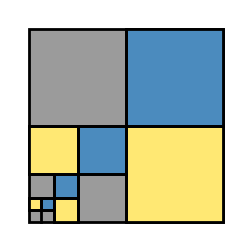

Source code (Python): (Note: this script raises an exception after producing the figure.)
"""Build the project logo and save it to docs/images/logo.png."""

import os
import matplotlib.pyplot as plt

python_logo_colors = {
    "blue": "#4B8BBE",
    "yellow": "#FFE873",
    "dark_blue": "#306998",
    "dark_yellow": "#FFD43B",
    "gray": "#646464",
    "light_gray": "#9B9B9B",
}

LINEWIDTH = 2

plt.rcParams["savefig.dpi"] = 300


def main():
    # Create a figure and axis
    fig, ax = plt.subplots(figsize=(3, 3))

    # Draw square
    square = plt.Rectangle(
        (0, 0),
        1,
        1,
        facecolor=python_logo_colors["light_gray"],
        linewidth=LINEWIDTH,
        edgecolor="k",
    )
    ax.add_patch(square)

    # Divide square lower left, and redot it 4 times
    ax.plot([0.5, 0.5], [0, 1], color="k", linewidth=LINEWIDTH)
    ax.plot([0, 1], [0.5, 0.5], color="k", linewidth=LINEWIDTH)
    ax.plot([0.25, 0.25], [0, 0.5], color="k", linewidth=LINEWIDTH)
    ax.plot([0, 0.5], [0.25, 0.25], color="k", linewidth=LINEWIDTH)
    ax.plot([0.125, 0.125], [0, 0.25], color="k", linewidth=LINEWIDTH)
    ax.plot([0, 0.25], [0.125, 0.125], color="k", linewidth=LINEWIDTH)
    ax.plot([0.0625, 0.0625], [0, 0.125], color="k", linewidth=LINEWIDTH)
    ax.plot([0, 0.125], [0.0625, 0.0625], color="k", linewidth=LINEWIDTH)

    # Color top right squares in blue
    for x in [0.5, 0.25, 0.125, 0.0625]:
        ax.add_patch(
            plt.Rectangle(
                (x, x),
                x,
                x,
                facecolor=python_logo_colors["blue"],
                linewidth=LINEWIDTH,
                edgecolor="k",
            )
        )

    for i, x in enumerate([0.5, 0.25, 0.125, 0.0625]):
        if i % 2 == 0:
            ax.add_patch(
                plt.Rectangle(
                    (x, 0),
                    x,
                    x,
                    facecolor=python_logo_colors["yellow"],
                    linewidth=LINEWIDTH,
                    edgecolor="k",
                )
            )
        else:
            ax.add_patch(
                plt.Rectangle(
                    (0, x),
                    x,
                    x,
                    facecolor=python_logo_colors["yellow"],
                    linewidth=LINEWIDTH,
                    edgecolor="k",
                )
            )

    # Remove axes
    ax.set_xlim(-0.1, 1.1)
    ax.set_ylim(-0.1, 1.1)
    ax.axis("off")

    # Ensure images directory exists
    images_dir = os.path.join(os.path.dirname(__file__), "images")
    os.makedirs(images_dir, exist_ok=True)

    # Save
    logo_path = os.path.join(images_dir, "logo.png")
    fig.savefig(logo_path, transparent=True, bbox_inches="tight", pad_inches=0)
    print(f"Logo saved to {logo_path}")


if __name__ == "__main__":
    main()
